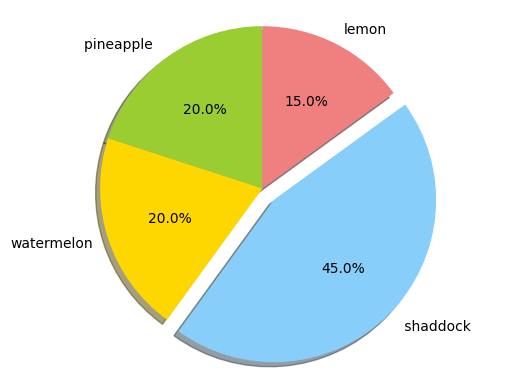

This chart was generated by the following Python code:
import matplotlib.pyplot as plt #导入做图库
import numpy as np
plt.rcParams['font.sans-serif'] = ['SimHei'] #用来正常显示中文标签
plt.rcParams['axes.unicode_minus'] = False #用来正常显示负号
labels = ['pineapple ','watermelon',' shaddock','lemon'] #每一块标签
sizes = [20,20,45,15] #每一块比例
colors = ['yellowgreen','gold','lightskyblue','lightcoral'] #每一块颜色
explode = (0,0,0.1,0) #突出显示第二块
plt.pie(sizes,explode=explode,labels=labels,colors=colors,autopct='%1.1f%%',shadow=True,startangle=90)
plt.axis('equal')
plt.show()